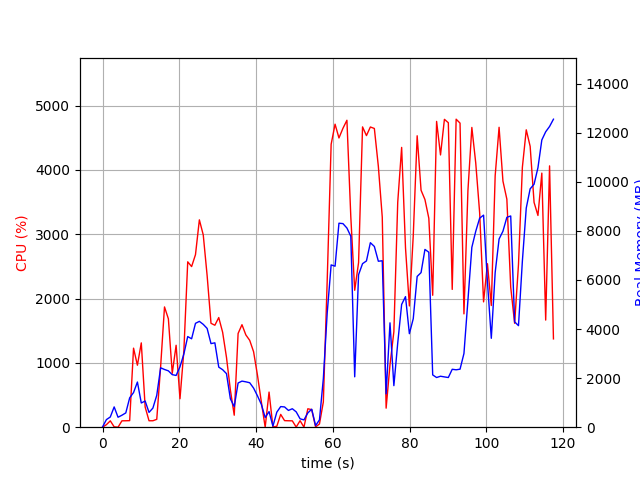

Data behind this chart, as committed beside it:
elapsed_time, nproc, cpu, mem_real, mem_virtual
5.6743621826171875e-05, 1, 0.0, 10.86, 3188
1.009, 2, 39.6, 309.9, 951.9
2.019, 2, 99.1, 416.3, 1040
3.028, 4, 5.9, 826.4, 3006
4.038, 2, 0.0, 405.8, 1742
5.049, 2, 99.1, 487.7, 1826
6.058, 2, 100.0, 582.3, 1952
7.068, 5, 102.0, 1196, 4204
8.078, 4, 1228, 1411, 3836
9.085, 5, 963.2, 1840, 4670
10.1, 3, 1310, 986.9, 3069
11.1, 3, 313.7, 1066, 3223
12.11, 2, 100.2, 603.3, 1971
13.12, 2, 100.2, 778.6, 2239
14.13, 3, 122.1, 1299, 3315
15.14, 4, 941.2, 2420, 5150
16.15, 4, 1869, 2351, 4952
17.16, 4, 1685, 2296, 5132
18.16, 4, 837.5, 2141, 5326
19.17, 4, 1274, 2108, 5688
20.18, 5, 442.2, 2461, 6791
21.19, 5, 1184, 2981, 7491
22.2, 5, 2571, 3692, 7716
23.21, 5, 2497, 3602, 8043
24.22, 5, 2682, 4231, 8365
25.23, 5, 3223, 4311, 8523
26.24, 5, 2989, 4190, 8603
27.25, 5, 2357, 4024, 8780
28.26, 4, 1615, 3405, 8153
29.27, 4, 1585, 3437, 8638
30.28, 3, 1704, 2448, 6183
31.29, 3, 1476, 2343, 6311
32.3, 3, 1084, 2181, 6405
33.31, 2, 579.4, 1156, 3605
34.32, 2, 186.4, 839.2, 3689
35.33, 2, 1457, 1802, 3871
36.33, 2, 1593, 1877, 3871
37.34, 2, 1434, 1849, 3905
38.35, 2, 1350, 1811, 3905
39.36, 2, 1173, 1593, 3925
40.37, 2, 810.1, 1279, 3945
41.37, 2, 396.0, 933.1, 3945
42.38, 2, 0.0, 395.3, 2068
43.39, 5, 546.0, 634.4, 4470
44.4, 2, 5.0, 43.1, 150
45.41, 4, 13.8, 612.4, 2244
46.42, 4, 198.8, 840.1, 2548
47.43, 4, 102.0, 825.5, 2469
48.45, 3, 100.0, 683.4, 2014
49.46, 3, 98.9, 752.4, 2126
50.47, 5, 2.0, 624.4, 2458
51.48, 3, 101.0, 342.2, 1576
52.49, 3, 1.0, 296.9, 1524
53.5, 4, 286.4, 582.5, 2166
54.51, 5, 273.0, 733.7, 2517
55.52, 2, 4.0, 64.89, 1026
56.53, 1, 50.5, 297.7, 4168
57.54, 1, 391.7, 1978, 10189
58.55, 1, 2287, 4659, 14335
59.57, 1, 4398, 6611, 14335
... 57 more rows
